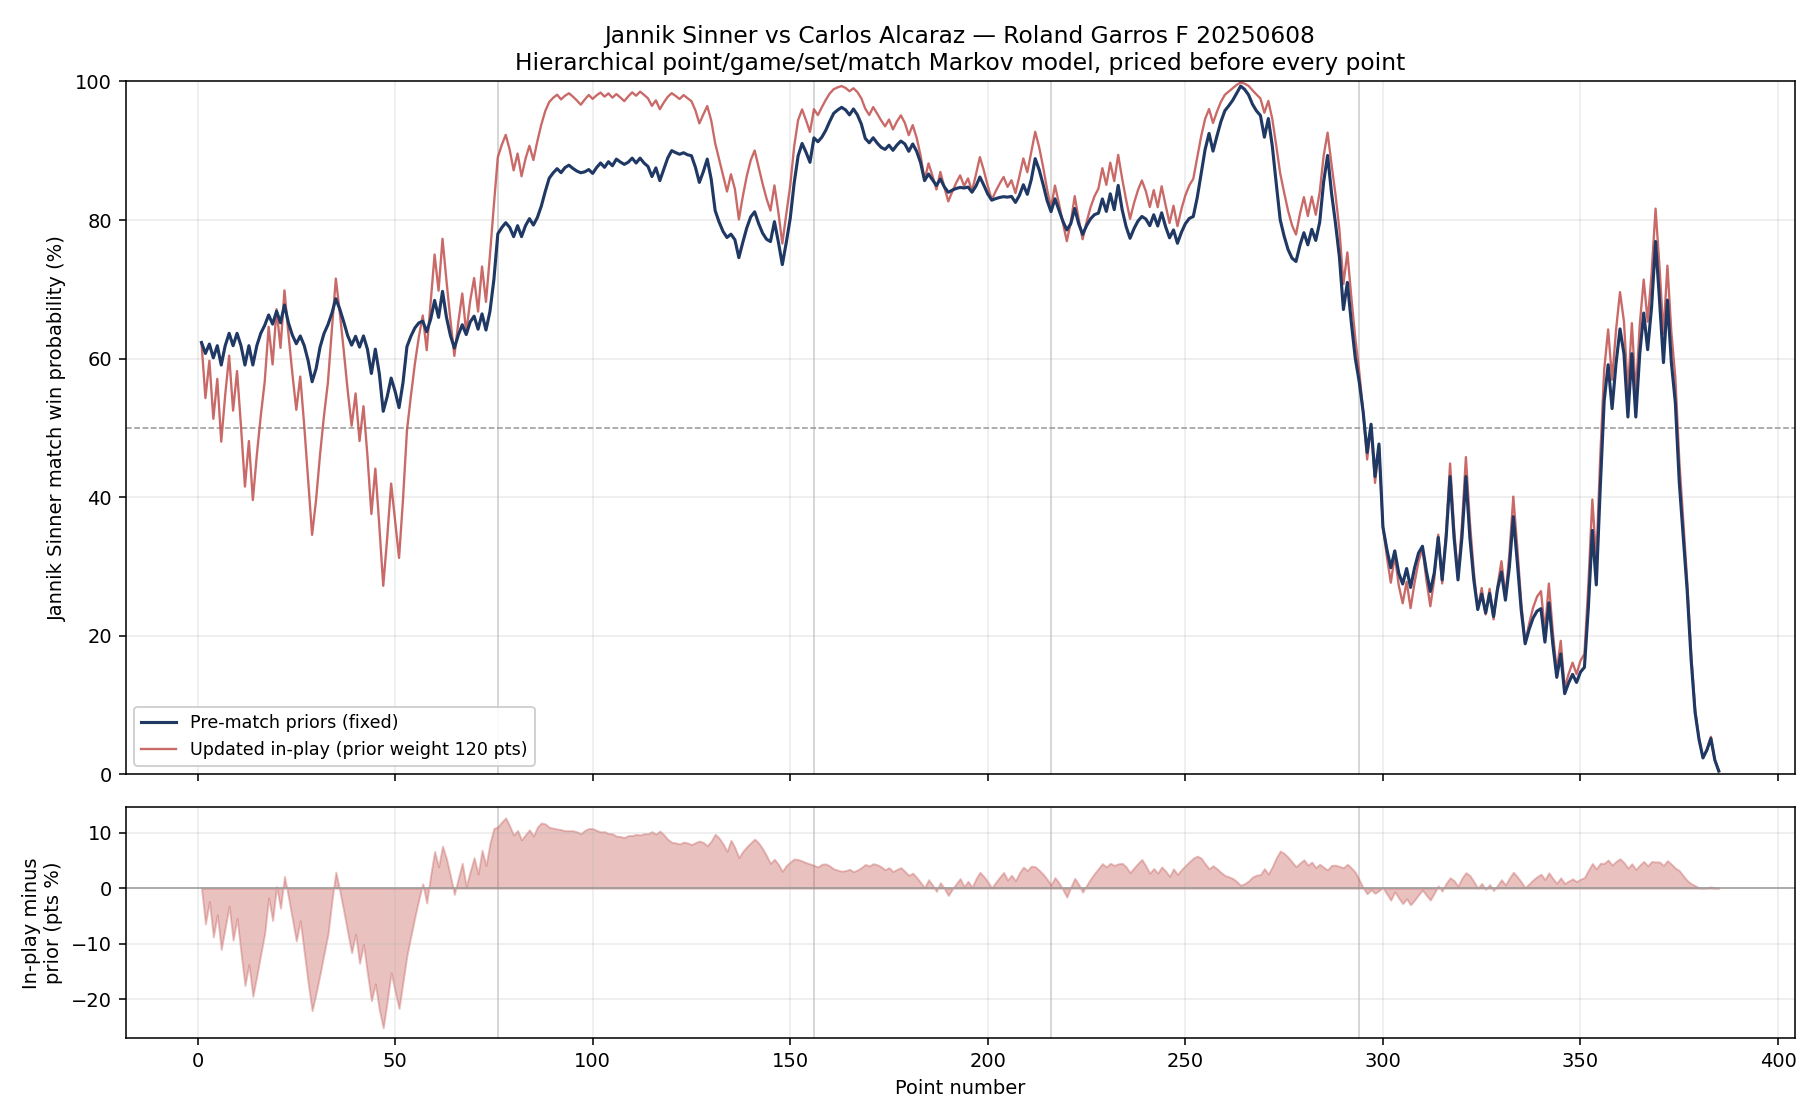

The file beside this chart, header and first rows:
pt, score, server, prior_prob, live_prob, prior_odds, live_odds, gap
1, 0-0 0-0 0-0, Jannik Sinner, 0.6232, 0.6232, 1.604, 1.605, -9e-05
2, 0-0 0-0 0-15, Jannik Sinner, 0.6075, 0.5431, 1.646, 1.841, -0.06435
3, 0-0 0-0 15-15, Jannik Sinner, 0.621, 0.5969, 1.61, 1.675, -0.02409
4, 0-0 0-0 15-30, Jannik Sinner, 0.6011, 0.5132, 1.664, 1.948, -0.08788
5, 0-0 0-0 30-30, Jannik Sinner, 0.6186, 0.5708, 1.616, 1.752, -0.0478
6, 0-0 0-0 30-40, Jannik Sinner, 0.5908, 0.4803, 1.693, 2.082, -0.1105
7, 0-0 0-0 40-40, Jannik Sinner, 0.6186, 0.5474, 1.616, 1.827, -0.07126
8, 0-0 0-0 AD-40, Jannik Sinner, 0.6365, 0.6043, 1.571, 1.655, -0.03218
9, 0-0 0-0 40-40, Jannik Sinner, 0.6186, 0.525, 1.616, 1.905, -0.09366
10, 0-0 0-0 AD-40, Jannik Sinner, 0.6365, 0.582, 1.571, 1.718, -0.05448
11, 0-0 0-0 40-40, Jannik Sinner, 0.6186, 0.5024, 1.616, 1.99, -0.1162
12, 0-0 0-0 40-AD, Jannik Sinner, 0.5908, 0.4154, 1.693, 2.407, -0.1754
13, 0-0 0-0 40-40, Jannik Sinner, 0.6186, 0.4811, 1.616, 2.078, -0.1375
14, 0-0 0-0 40-AD, Jannik Sinner, 0.5908, 0.396, 1.693, 2.526, -0.1948
15, 0-0 0-0 40-40, Jannik Sinner, 0.6186, 0.4605, 1.616, 2.172, -0.1582
16, 0-0 0-0 AD-40, Jannik Sinner, 0.6365, 0.5173, 1.571, 1.933, -0.1192
17, 0-0 1-0 0-0, Carlos Alcaraz, 0.648, 0.5667, 1.543, 1.765, -0.08131
18, 0-0 1-0 0-15, Carlos Alcaraz, 0.663, 0.6459, 1.508, 1.548, -0.01715
19, 0-0 1-0 15-15, Carlos Alcaraz, 0.6498, 0.5916, 1.539, 1.69, -0.05823
20, 0-0 1-0 15-30, Carlos Alcaraz, 0.6684, 0.6714, 1.496, 1.49, 0.00292
21, 0-0 1-0 30-30, Carlos Alcaraz, 0.6517, 0.6155, 1.534, 1.625, -0.03623
22, 0-0 1-0 30-40, Carlos Alcaraz, 0.6773, 0.6985, 1.476, 1.432, 0.02119
23, 0-0 1-0 40-40, Carlos Alcaraz, 0.6517, 0.6359, 1.534, 1.573, -0.01581
24, 0-0 1-0 AD-40, Carlos Alcaraz, 0.6339, 0.5784, 1.578, 1.729, -0.0555
25, 0-0 1-1 0-0, Jannik Sinner, 0.6214, 0.5262, 1.609, 1.901, -0.09528
26, 0-0 1-1 15-0, Jannik Sinner, 0.6327, 0.5741, 1.581, 1.742, -0.05857
27, 0-0 1-1 15-15, Jannik Sinner, 0.6189, 0.5035, 1.616, 1.986, -0.1154
28, 0-0 1-1 15-30, Jannik Sinner, 0.5969, 0.4255, 1.675, 2.35, -0.1714
29, 0-0 1-1 15-40, Jannik Sinner, 0.5666, 0.3458, 1.765, 2.892, -0.2209
30, 0-0 1-1 30-40, Jannik Sinner, 0.5854, 0.3962, 1.708, 2.524, -0.1893
31, 0-0 1-1 40-40, Jannik Sinner, 0.6163, 0.4612, 1.623, 2.168, -0.1551
32, 0-0 1-1 AD-40, Jannik Sinner, 0.6361, 0.5175, 1.572, 1.932, -0.1187
33, 0-0 2-1 0-0, Carlos Alcaraz, 0.6489, 0.5656, 1.541, 1.768, -0.08325
34, 0-0 2-1 0-15, Carlos Alcaraz, 0.6655, 0.642, 1.503, 1.558, -0.02351
35, 0-0 2-1 0-30, Carlos Alcaraz, 0.6864, 0.7155, 1.457, 1.398, 0.02908
36, 0-0 2-1 15-30, Carlos Alcaraz, 0.6714, 0.6667, 1.489, 1.5, -0.00475
37, 0-0 2-1 30-30, Carlos Alcaraz, 0.653, 0.6118, 1.531, 1.635, -0.04121
38, 0-0 2-1 40-30, Carlos Alcaraz, 0.6332, 0.5541, 1.579, 1.805, -0.07916
39, 0-0 2-2 0-0, Jannik Sinner, 0.6195, 0.5031, 1.614, 1.988, -0.1163
40, 0-0 2-2 15-0, Jannik Sinner, 0.6322, 0.5498, 1.582, 1.819, -0.08247
41, 0-0 2-2 15-15, Jannik Sinner, 0.6166, 0.4811, 1.622, 2.078, -0.1355
42, 0-0 2-2 30-15, Jannik Sinner, 0.6327, 0.5313, 1.581, 1.882, -0.1014
43, 0-0 2-2 30-30, Jannik Sinner, 0.6136, 0.4598, 1.63, 2.175, -0.1538
44, 0-0 2-2 30-40, Jannik Sinner, 0.5786, 0.3758, 1.728, 2.661, -0.2028
45, 0-0 2-2 40-40, Jannik Sinner, 0.6136, 0.4413, 1.63, 2.266, -0.1724
46, 0-0 2-2 40-AD, Jannik Sinner, 0.5786, 0.3594, 1.728, 2.783, -0.2192
47, 0-0 2-3 0-0, Carlos Alcaraz, 0.524, 0.2722, 1.908, 3.674, -0.2518
48, 0-0 2-3 0-15, Carlos Alcaraz, 0.5452, 0.3415, 1.834, 2.928, -0.2037
49, 0-0 2-3 0-30, Carlos Alcaraz, 0.5719, 0.4198, 1.748, 2.382, -0.1522
50, 0-0 2-3 15-30, Carlos Alcaraz, 0.5529, 0.3667, 1.809, 2.727, -0.1862
51, 0-0 2-3 30-30, Carlos Alcaraz, 0.5293, 0.3124, 1.889, 3.201, -0.2168
52, 0-0 2-3 30-40, Carlos Alcaraz, 0.5654, 0.3967, 1.769, 2.521, -0.1687
53, 0-0 3-3 0-0, Jannik Sinner, 0.6174, 0.4963, 1.62, 2.015, -0.1211
54, 0-0 3-3 15-0, Jannik Sinner, 0.6324, 0.5463, 1.581, 1.83, -0.0861
55, 0-0 3-3 30-0, Jannik Sinner, 0.6442, 0.5923, 1.552, 1.688, -0.05194
56, 0-0 3-3 40-0, Jannik Sinner, 0.6515, 0.631, 1.535, 1.585, -0.02045
57, 0-0 4-3 0-0, Carlos Alcaraz, 0.6541, 0.6622, 1.529, 1.51, 0.00812
58, 0-0 4-3 15-0, Carlos Alcaraz, 0.6388, 0.6122, 1.565, 1.634, -0.02663
59, 0-0 4-3 15-15, Carlos Alcaraz, 0.6568, 0.6804, 1.523, 1.47, 0.02359
60, 0-0 4-3 15-30, Carlos Alcaraz, 0.684, 0.7502, 1.462, 1.333, 0.06623
... 325 more rows
